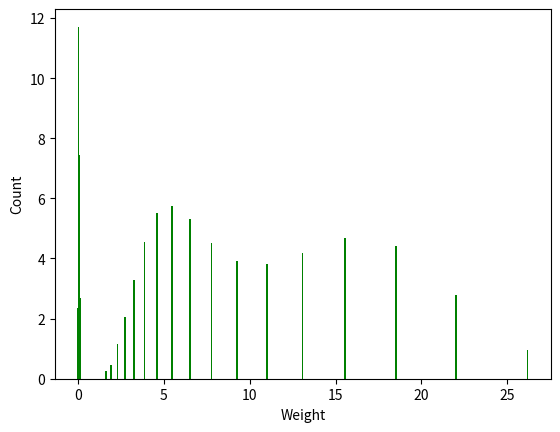

Source code (Python):
import matplotlib.pyplot as plt


hist1 = {
    26.16: 0.17,
    22: 2.11,
    18.5: 7.18,
    15.55: 10.43,
    13.08: 7.77,
    11: 4.52,
    9.25: 3.36,
    7.78: 3.85,
    6.54: 5.67,
    5.5: 7.72,
    4.62: 7.53,
    3.89: 5.87,
    3.27: 3.93,
    2.75: 2.21,
    2.312: 0.92,
    1.944: 0.17,
    0.086: 0.43,
    0.072: 3.19,
    0.061: 8.97,
    0.051: 9.59,
    0.043: 3.85,
    0.036: 0.56
}

hist2 = {
    26.16: 0.39,
    22: 1.99,
    18.5: 4.19,
    15.55: 4.64,
    13.08: 3.83,
    11: 3.13,
    9.25: 2.95,
    7.78: 3.20,
    6.54: 3.64,
    5.5: 3.91,
    4.62: 3.75,
    3.89: 3.12,
    3.27: 2.27,
    2.75: 1.46,
    2.312: 0.85,
    1.944: 0.47,
    0.086: 1.29,
    0.072: 8.31,
    0.061: 20.26,
    0.051: 18.98,
    0.043: 6.55,
    0.036: 0.82
}

hist3 = {
    26.16: 0.95,
    22: 2.79,
    18.5: 4.42,
    15.55: 4.67,
    13.08: 4.17,
    11: 3.80,
    9.25: 3.92,
    7.78: 4.53,
    6.54: 5.31,
    5.5: 5.76,
    4.62: 5.50,
    3.89: 4.55,
    3.27: 3.27,
    2.75: 2.05,
    2.312: 1.14,
    1.944: 0.46,
    1.635: 0.26,
    0.145: 0.68,
    0.122: 2.70,
    0.102: 4.08,
    0.086: 2.61,
    0.072: 2.54,
    0.061: 7.43,
    0.051: 11.71,
    0.043: 8.06,
    0.036: 2.35,
    0.03: 0.29
}

hist4 = {
    1.01: 1.81818181818182,
    1.22: 0,
    1.43: 14.5454545454545,
    1.64: 14.5454545454545,
    1.85: 0,
    2.06: 27.2727272727273,
    2.27: 5.45454545454545,
    2.48: 9.09090909090909,
    2.69: 12.7272727272727,
    2.9: 1.81818181818182,
    3.11: 0,
    3.32: 7.27272727272727,
    3.53: 0,
    3.74: 1.81818181818182,
    3.95: 0,
    4.16: 3.63636363636364,
}

example_opti = {
    4: 10,
    5: 3,
    6: 1,
    7: 4,
    8: 3,
    9: 4,
    10: 2,
    12: 2,
    13: 3,
    14: 4,
    15: 3,
    16: 1,
    17: 2,
    19: 1,
    20: 1,
    21: 2,
    22: 1,
    23: 1,
    24: 1,
    28: 1,
    31: 2,
    32: 1,
    35: 1,
    36: 1,
    49: 1,
    52: 2,
    65: 1,
    84: 1
}


if __name__ == '__main__':
    plt.xlabel("Weight", fontsize=10)
    plt.ylabel("Count",  fontsize=10)
    plt.bar(hist3.keys(), hist3.values(), width=.1, color='g')
    plt.show()
